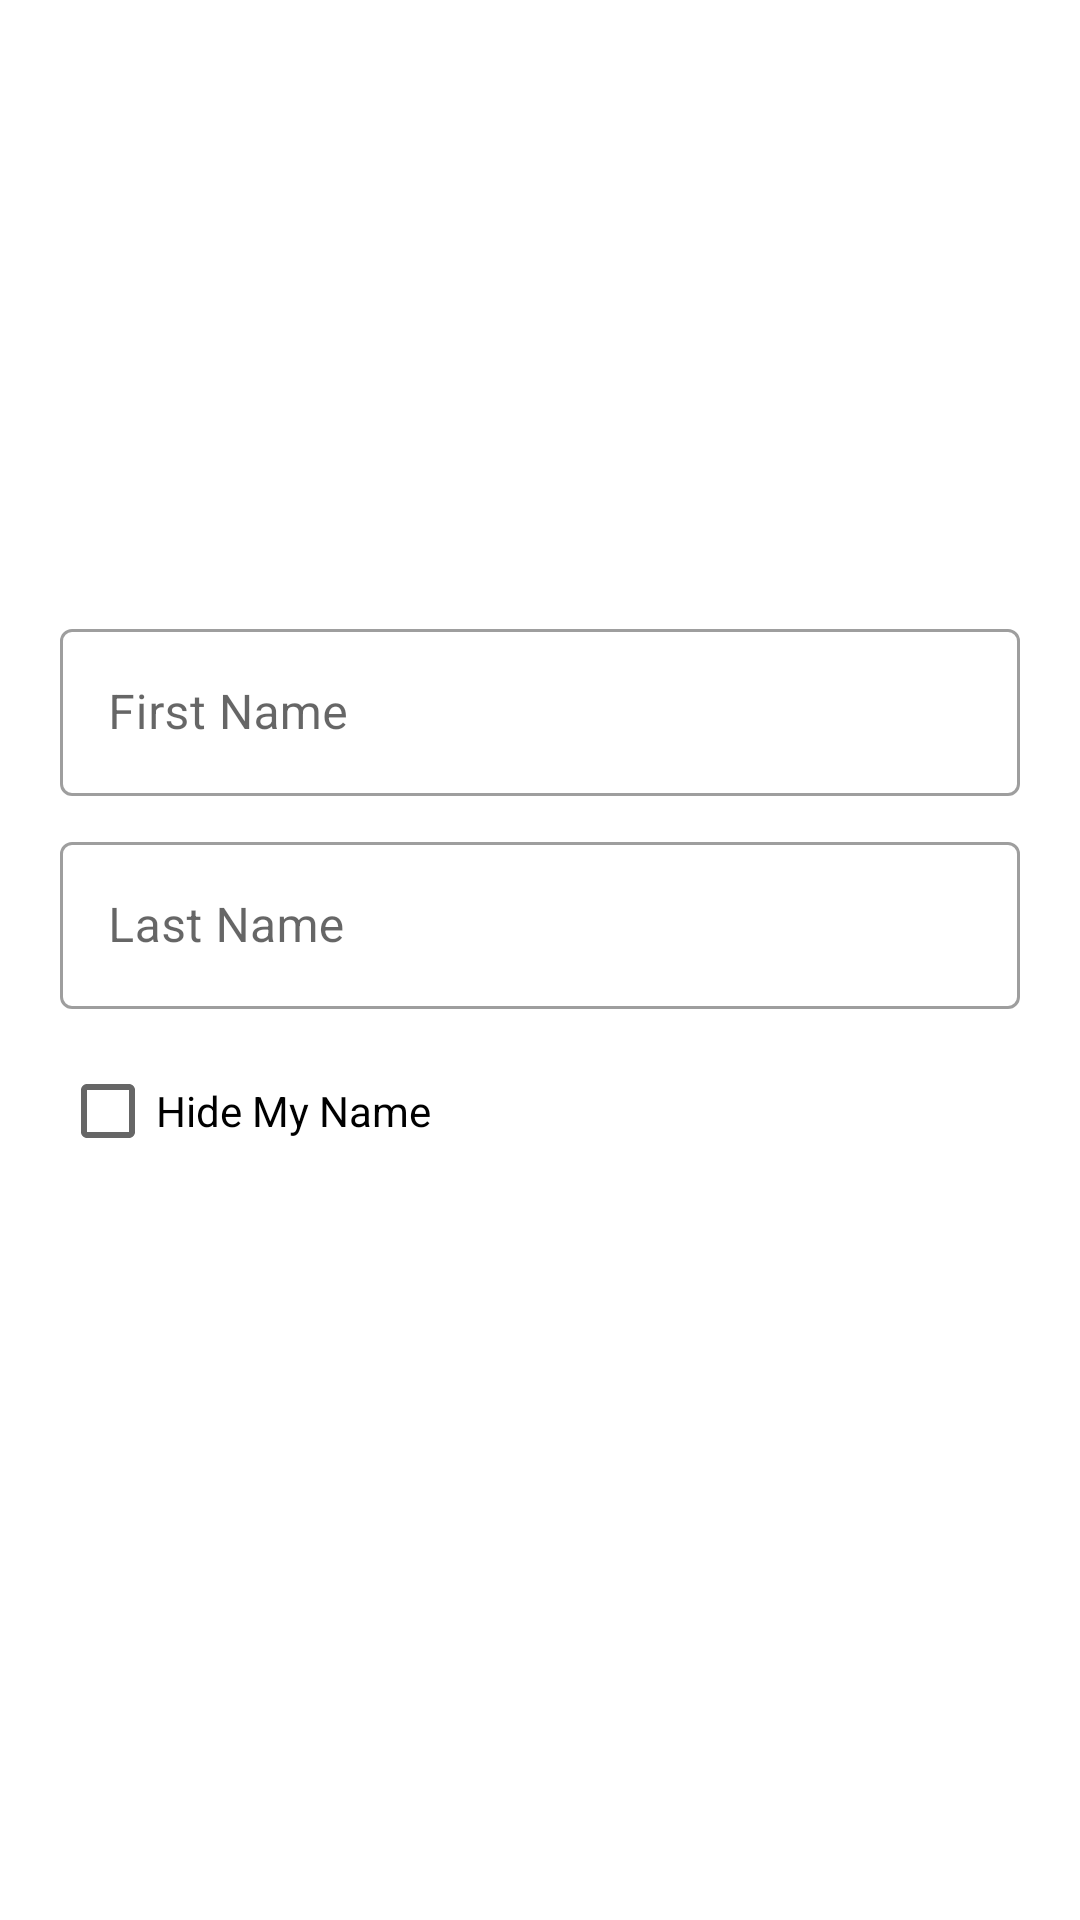

Layout XML and referenced resources for this Android screen:
<!-- AndroidManifest.xml: application theme Theme.DailyMemeDigest_kelompok29 -->
<!-- res/layout/fragment_setting2.xml -->
<?xml version="1.0" encoding="utf-8"?>
<androidx.constraintlayout.widget.ConstraintLayout xmlns:android="http://schemas.android.com/apk/res/android"
    xmlns:app="http://schemas.android.com/apk/res-auto"
    xmlns:tools="http://schemas.android.com/tools"
    android:layout_width="match_parent"
    android:id="@+id/constraint_setting"
    android:layout_height="match_parent"
    tools:context=".SettingFragment">

    <LinearLayout
        android:id="@+id/linearLayout"
        android:layout_width="match_parent"
        android:layout_height="0dp"
        android:layout_marginBottom="10dp"
        android:orientation="vertical"
        android:padding="10dp"
        android:layout_marginTop="10dp"
        app:layout_constraintBottom_toTopOf="@+id/ly_submit"
        app:layout_constraintEnd_toEndOf="parent"
        app:layout_constraintStart_toStartOf="parent"
        app:layout_constraintTop_toTopOf="parent">

        <ScrollView
            android:layout_width="match_parent"
            android:layout_height="wrap_content">

            <LinearLayout
                android:layout_width="match_parent"
                android:layout_height="wrap_content"
                android:orientation="vertical">

                <ImageView
                    android:id="@+id/img_profile"
                    android:layout_width="100dp"
                    android:layout_height="100dp"
                    android:layout_gravity="center"
                    android:src="@drawable/placeholder_image" />

                <TextView
                    android:id="@+id/tv_name"
                    android:layout_width="wrap_content"
                    android:layout_height="wrap_content"
                    android:layout_gravity="center"
                    android:layout_marginTop="10dp"
                    android:textAppearance="@style/TextAppearance.AppCompat.Body1"
                    android:textStyle="bold"
                    tools:text="Name" />

                <TextView
                    android:id="@+id/tv_activ"
                    android:layout_width="wrap_content"
                    android:layout_height="wrap_content"
                    android:layout_gravity="center"
                    android:textAppearance="@style/TextAppearance.AppCompat.Body1"
                    android:textStyle="bold"
                    tools:text="Active Since 1990" />

                <TextView
                    android:id="@+id/tv_username"
                    android:layout_width="wrap_content"
                    android:layout_height="wrap_content"
                    android:layout_gravity="center"
                    android:layout_marginTop="10dp"
                    android:textAppearance="@style/TextAppearance.AppCompat.Body1"
                    android:textSize="12sp"
                    tools:text="Username" />

                <com.google.android.material.textfield.TextInputLayout
                    android:id="@+id/tl_first_name"
                    style="@style/Widget.MaterialComponents.TextInputLayout.OutlinedBox"
                    android:layout_width="match_parent"
                    android:layout_height="wrap_content"
                    android:layout_marginStart="10dp"
                    android:layout_marginTop="10dp"
                    android:layout_marginEnd="10dp">

                    <com.google.android.material.textfield.TextInputEditText
                        android:id="@+id/et_first_name"
                        android:layout_width="match_parent"
                        android:layout_height="wrap_content"
                        android:hint="First Name"
                        android:inputType="text" />

                </com.google.android.material.textfield.TextInputLayout>

                <com.google.android.material.textfield.TextInputLayout
                    android:id="@+id/tl_last_name"
                    style="@style/Widget.MaterialComponents.TextInputLayout.OutlinedBox"
                    android:layout_width="match_parent"
                    android:layout_height="wrap_content"
                    android:layout_marginStart="10dp"
                    android:layout_marginTop="10dp"
                    android:layout_marginEnd="10dp">

                    <com.google.android.material.textfield.TextInputEditText
                        android:id="@+id/et_last_name"
                        android:layout_width="match_parent"
                        android:layout_height="wrap_content"
                        android:hint="Last Name"
                        android:inputType="text" />

                </com.google.android.material.textfield.TextInputLayout>

                <CheckBox
                    android:id="@+id/cb_privacy"
                    android:layout_width="wrap_content"
                    android:layout_height="wrap_content"
                    android:layout_marginStart="10dp"
                    android:layout_marginTop="10dp"
                    android:layout_marginEnd="10dp"
                    android:text="Hide My Name" />

            </LinearLayout>

        </ScrollView>

    </LinearLayout>

    <LinearLayout
        android:id="@+id/ly_submit"
        android:layout_width="match_parent"
        android:layout_height="wrap_content"
        android:layout_marginStart="32dp"
        android:layout_marginEnd="32dp"
        android:layout_marginBottom="16dp"
        android:orientation="vertical"
        app:layout_constraintBottom_toBottomOf="parent"
        app:layout_constraintEnd_toEndOf="parent"
        app:layout_constraintHorizontal_bias="1.0"
        app:layout_constraintStart_toStartOf="parent">

        <Button
            android:id="@+id/btn_submit"
            style="@style/Widget.MaterialComponents.Button.OutlinedButton"
            android:layout_width="match_parent"
            android:layout_height="wrap_content"
            android:backgroundTint="#6200EE"
            android:fontFamily="monospace"
            android:text="Save Changes"
            android:textColor="#FFFFFF" />

        <ProgressBar
            android:id="@+id/pb_submit"
            android:layout_width="wrap_content"
            android:layout_height="wrap_content"
            android:layout_gravity="center"
            android:indeterminateTint="@color/textColor"
            android:visibility="gone" />

    </LinearLayout>


</androidx.constraintlayout.widget.ConstraintLayout>
<!-- resources referenced by this layout -->
<resources>
  <color name="textColor">#6200EE</color>
  <style name="Theme.DailyMemeDigest_kelompok29" parent="Theme.MaterialComponents.Light.NoActionBar">
          
          <item name="colorPrimary">@color/purple_500</item>
          <item name="colorPrimaryVariant">@color/purple_700</item>
          <item name="colorOnPrimary">@color/white</item>
          
          <item name="colorSecondary">@color/teal_200</item>
          <item name="colorSecondaryVariant">@color/teal_700</item>
          <item name="colorOnSecondary">@color/black</item>
          
          <item name="android:statusBarColor" tools:targetApi="l">?attr/colorPrimaryVariant</item>
          
      </style>
  <color name="purple_500">#FF6200EE</color>
  <color name="purple_700">#FF3700B3</color>
  <color name="white">#FFFFFFFF</color>
  <color name="teal_200">#FF03DAC5</color>
  <color name="teal_700">#FF018786</color>
  <color name="black">#FF000000</color>
</resources>
